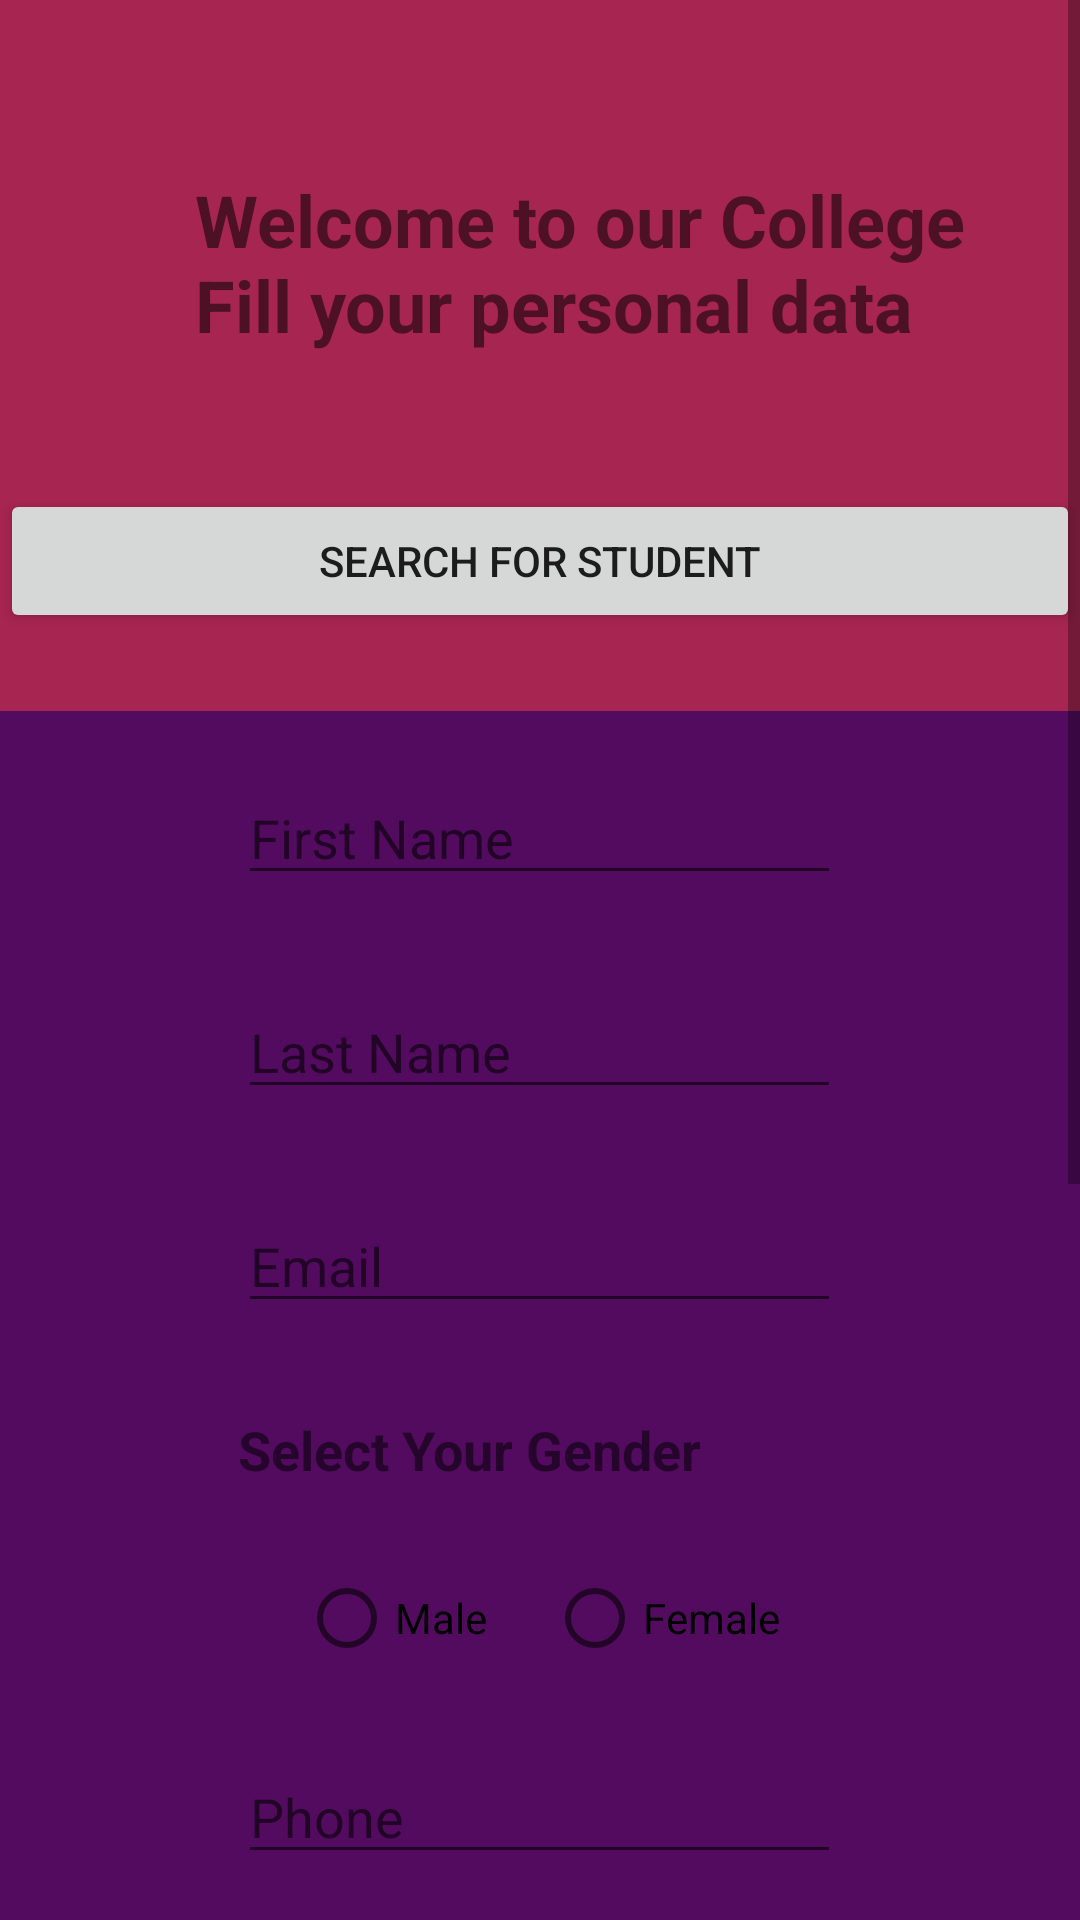

The Android layout XML behind this screen, and the referenced resources:
<!-- AndroidManifest.xml: application theme Theme.App1group -->
<!-- res/layout/activity_main.xml -->
<?xml version="1.0" encoding="utf-8"?>
<androidx.appcompat.widget.LinearLayoutCompat xmlns:android="http://schemas.android.com/apk/res/android"
    xmlns:app="http://schemas.android.com/apk/res-auto"
    xmlns:tools="http://schemas.android.com/tools"
    android:layout_width="match_parent"
    android:layout_height="match_parent"
    android:background="#530B60"
    android:orientation="vertical"
    tools:context=".MainActivity">

    <ScrollView
        android:layout_width="match_parent"
        android:layout_height="match_parent">

        <LinearLayout
            android:layout_width="match_parent"
            android:layout_height="wrap_content"
            android:orientation="vertical">

            <LinearLayout
                android:layout_width="match_parent"
                android:layout_height="237dp"
                android:layout_marginBottom="20dp"
                android:background="#A62551"
                android:orientation="vertical">

                <ImageView
                    android:id="@+id/imageView3"
                    android:layout_width="match_parent"
                    android:layout_height="57dp"
                    app:srcCompat="@drawable/ic_launcher_foreground" />

                <TextView
                    android:id="@+id/textView5"
                    android:layout_width="270dp"
                    android:layout_height="76dp"
                    android:layout_gravity="center_horizontal"
                    android:layout_marginLeft="20dp"
                    android:layout_marginBottom="30dp"
                    android:text="Welcome to our College     Fill your personal data"
                    android:textSize="24sp"
                    android:textStyle="bold" />

                <Button
                    android:id="@+id/search"
                    android:layout_width="match_parent"
                    android:layout_height="wrap_content"
                    android:onClick="btnSearchOnClick"
                    android:text="Search for Student" />

            </LinearLayout>

            <EditText
                android:id="@+id/txtf"
                android:layout_width="201dp"
                android:layout_height="wrap_content"
                android:layout_gravity="center"
                android:layout_marginBottom="30dp"
                android:ems="10"
                android:hint="First Name"
                android:inputType="textPersonName" />


            <EditText
                android:id="@+id/txtl"
                android:layout_width="201dp"
                android:layout_height="wrap_content"
                android:layout_gravity="center"
                android:layout_marginBottom="30dp"
                android:ems="10"
                android:hint="Last Name"
                android:inputType="textPersonName" />

            <EditText
                android:id="@+id/txte"
                android:layout_width="201dp"
                android:layout_height="wrap_content"
                android:layout_gravity="center_horizontal"
                android:layout_marginBottom="30dp"
                android:ems="10"
                android:hint="Email"
                android:inputType="textEmailAddress" />

            <TextView
                android:id="@+id/textView8"
                android:layout_width="201dp"
                android:layout_height="wrap_content"
                android:layout_gravity="center_horizontal"
                android:layout_marginBottom="20dp"
                android:text="Select Your Gender"
                android:textSize="18sp"
                android:textStyle="bold" />
            <LinearLayout
                android:layout_width="match_parent"
                android:layout_height="match_parent"
                android:layout_marginBottom="20dp"
                android:orientation="horizontal">

                <RadioGroup
                    android:id="@+id/rgroup"
                    android:layout_width="match_parent"
                    android:layout_height="match_parent"
                    android:gravity="center_horizontal"
                    android:orientation="horizontal">
                    android:orientation="horizontal";

                    <RadioButton
                        android:id="@+id/ragm"
                        android:layout_width="wrap_content"
                        android:layout_height="wrap_content"
                        android:layout_marginRight="20dp"
                        android:text="Male" />

                    <RadioButton
                        android:id="@+id/ragf"
                        android:layout_width="wrap_content"
                        android:layout_height="wrap_content"
                        android:text="Female" />
                </RadioGroup>
            </LinearLayout>

            <EditText
                android:id="@+id/txtp"
                android:layout_width="201dp"
                android:layout_height="wrap_content"
                android:layout_gravity="center"
                android:layout_marginBottom="30dp"
                android:ems="10"
                android:hint="Phone"
                android:inputType="phone" />

            <TextView
                android:id="@+id/textView"
                android:layout_width="201dp"
                android:layout_height="wrap_content"
                android:layout_gravity="center_horizontal"
                android:layout_marginBottom="30dp"
                android:text="Enter your Date of Birth"
                android:textSize="18sp"
                android:textStyle="bold" />

            <EditText
                android:id="@+id/txtd"
                android:layout_width="201dp"
                android:layout_height="wrap_content"
                android:layout_gravity="center_horizontal"
                android:layout_marginBottom="30dp"
                android:ems="10"
                android:inputType="date" />

            <EditText
                android:id="@+id/txtpa"
                android:layout_width="201dp"
                android:layout_height="wrap_content"
                android:layout_gravity="center"
                android:layout_marginBottom="30dp"
                android:ems="10"
                android:hint="Address"
                android:inputType="textShortMessage" />

            <TextView
                android:id="@+id/textView6"
                android:layout_width="184dp"
                android:layout_height="wrap_content"
                android:layout_gravity="center_horizontal"
                android:layout_marginBottom="30dp"
                android:text="Select your status"
                android:textSize="18sp"
                android:textStyle="bold" />

            <Spinner
                android:id="@+id/spinl"
                android:layout_width="201dp"
                android:layout_height="wrap_content"
                android:layout_gravity="center_horizontal"
                android:layout_marginBottom="30dp" />

            <Button
                android:id="@+id/btns"
                android:layout_width="150dp"
                android:layout_height="wrap_content"
                android:layout_gravity="center_horizontal"
                android:layout_marginBottom="30dp"
                android:background="#000000"
                android:backgroundTint="#5A0000"
                android:hapticFeedbackEnabled="false"
                android:onClick="btnAddOnClick"
                android:shadowColor="#ED0000"
                android:text="Next Page"
                android:textColor="#FFFFFF" />

        </LinearLayout>
    </ScrollView>

</androidx.appcompat.widget.LinearLayoutCompat>
<!-- resources referenced by this layout -->
<resources>
  <style name="Theme.App1group" parent="Theme.MaterialComponents.DayNight.DarkActionBar">
          
          <item name="colorPrimary">@color/purple_500</item>
          <item name="colorPrimaryVariant">@color/purple_700</item>
          <item name="colorOnPrimary">@color/white</item>
          
          <item name="colorSecondary">@color/teal_200</item>
          <item name="colorSecondaryVariant">@color/teal_700</item>
          <item name="colorOnSecondary">@color/black</item>
          
          <item name="android:statusBarColor" tools:targetApi="l">?attr/colorPrimaryVariant</item>
          
      </style>
  <!-- not gathered from this repository: default colours our renderer supplied (Android Studio template values) -->
  <color name="purple_500">#FF6200EE</color>
  <color name="purple_700">#FF3700B3</color>
  <color name="teal_200">#FF03DAC5</color>
  <color name="teal_700">#FF018786</color>
  <color name="black">#FF000000</color>
  <color name="white">#FFFFFFFF</color>
</resources>
